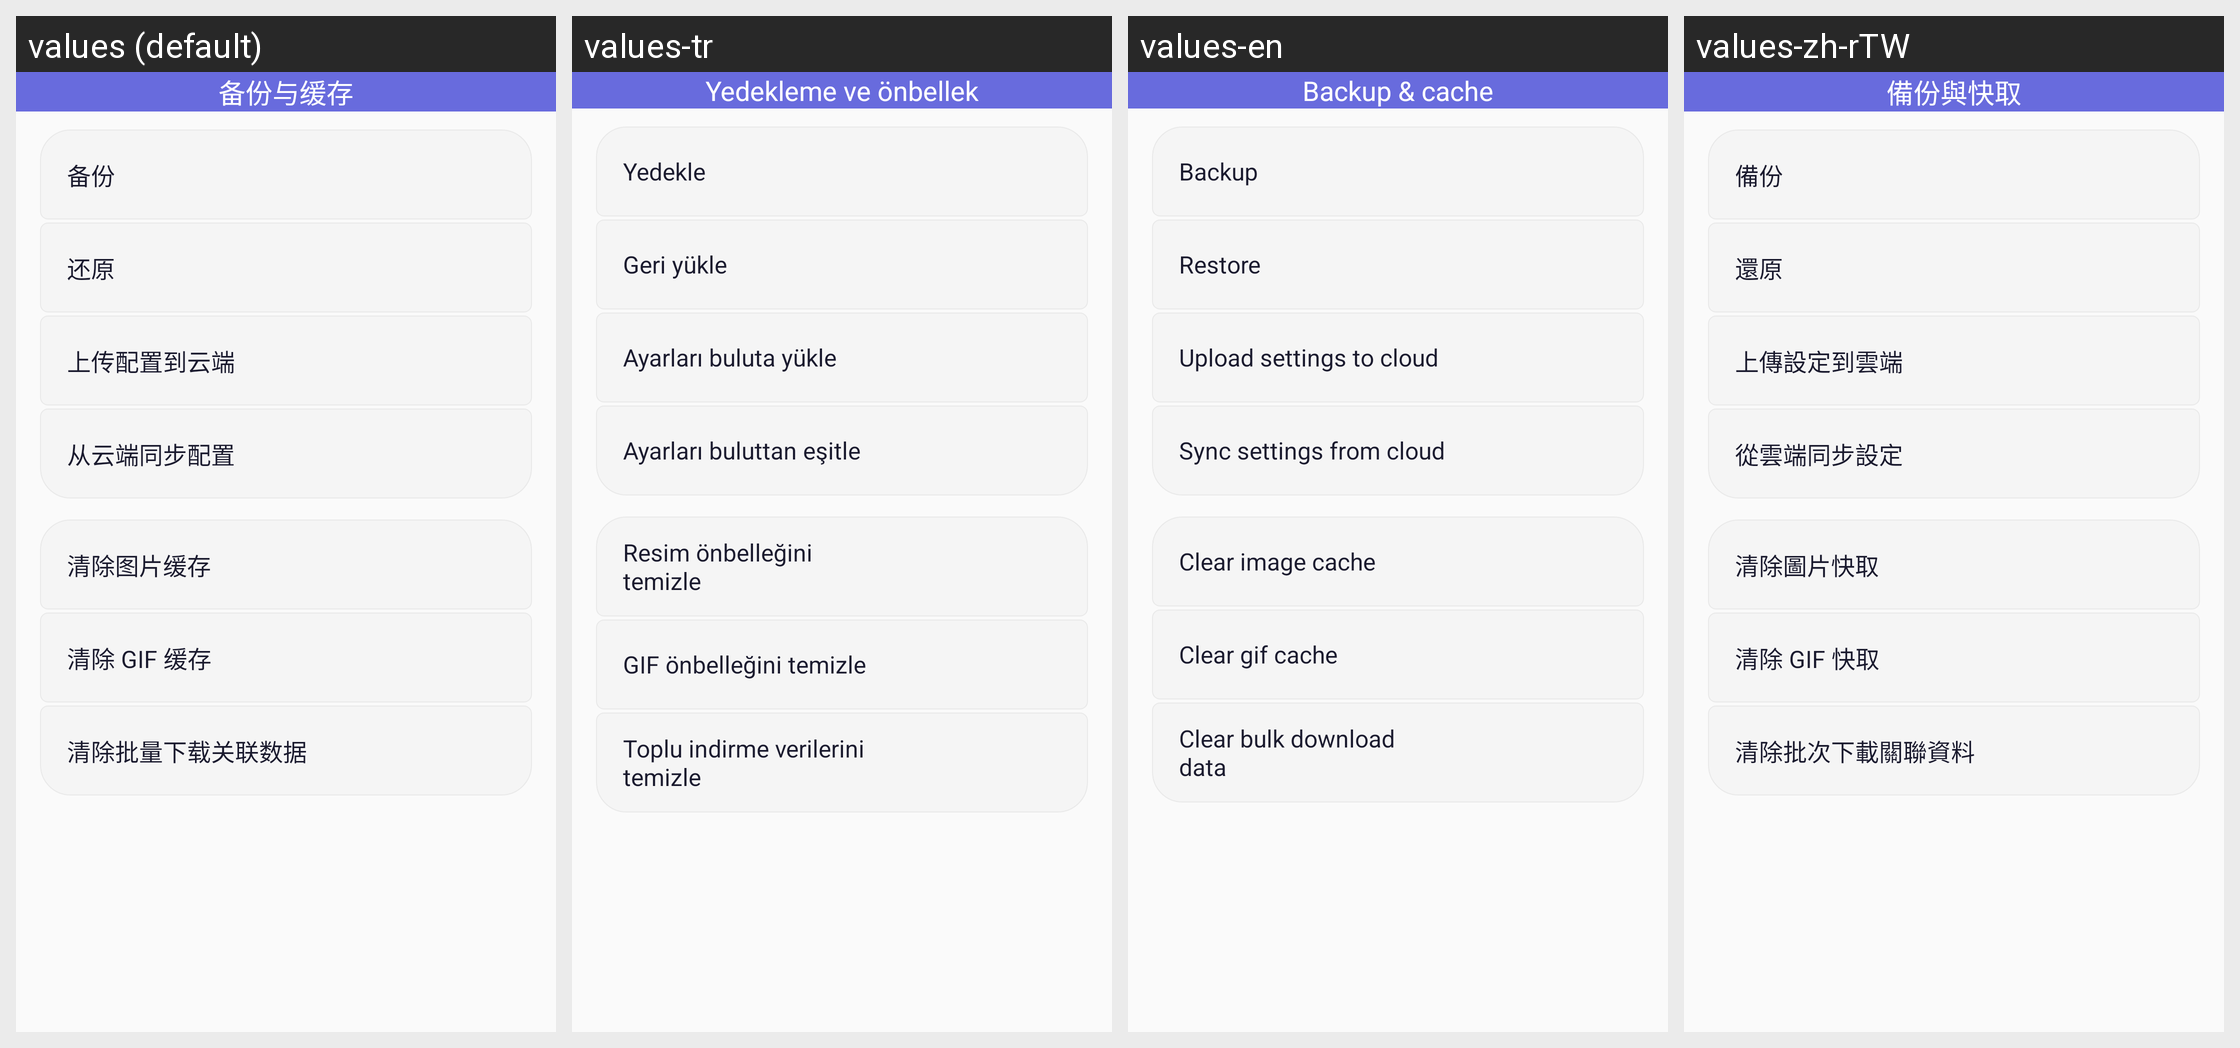

For this localized Android screen grid, give each drawn string resource with its value in every locale shown.
Android screen res/layout/fragment_settings_data.xml rendered under 4 locales, left to right: values (default), values-tr, values-en, values-zh-rTW. Device: Nexus 5 (rendered at 1080×1920; each locale shown at half size, 540×960, under a caption strip naming it); theme AppTheme.
Other locales in the repository, not shown: values-ja, values-ko, values-ru.
Strings drawn on this screen, with the default value and each locale's value (text and hints the layout hard-codes, and strings that could not be matched under every locale, appear in the picture but are not listed):

settings_cat_data
  values: 备份与缓存
  values-tr: Yedekleme ve önbellek
  values-en: Backup & cache
  values-zh-rTW: 備份與快取

string_420
  values: 备份
  values-tr: Yedekle
  values-en: Backup
  values-zh-rTW: 備份

string_421
  values: 还原
  values-tr: Geri yükle
  values-en: Restore
  values-zh-rTW: 還原

moon_upload_title
  values: 上传配置到云端
  values-tr: Ayarları buluta yükle
  values-en: Upload settings to cloud
  values-zh-rTW: 上傳設定到雲端

moon_manual_sync_title
  values: 从云端同步配置
  values-tr: Ayarları buluttan eşitle
  values-en: Sync settings from cloud
  values-zh-rTW: 從雲端同步設定

string_101
  values: 清除图片缓存
  values-tr: Resim önbelleğini temizle
  values-en: Clear image cache
  values-zh-rTW: 清除圖片快取

string_102
  values: 清除 GIF 缓存
  values-tr: GIF önbelleğini temizle
  values-en: Clear gif cache
  values-zh-rTW: 清除 GIF 快取

clear_bulk_download_cache
  values: 清除批量下载关联数据
  values-tr: Toplu indirme verilerini temizle
  values-en: Clear bulk download data
  values-zh-rTW: 清除批次下載關聯資料
